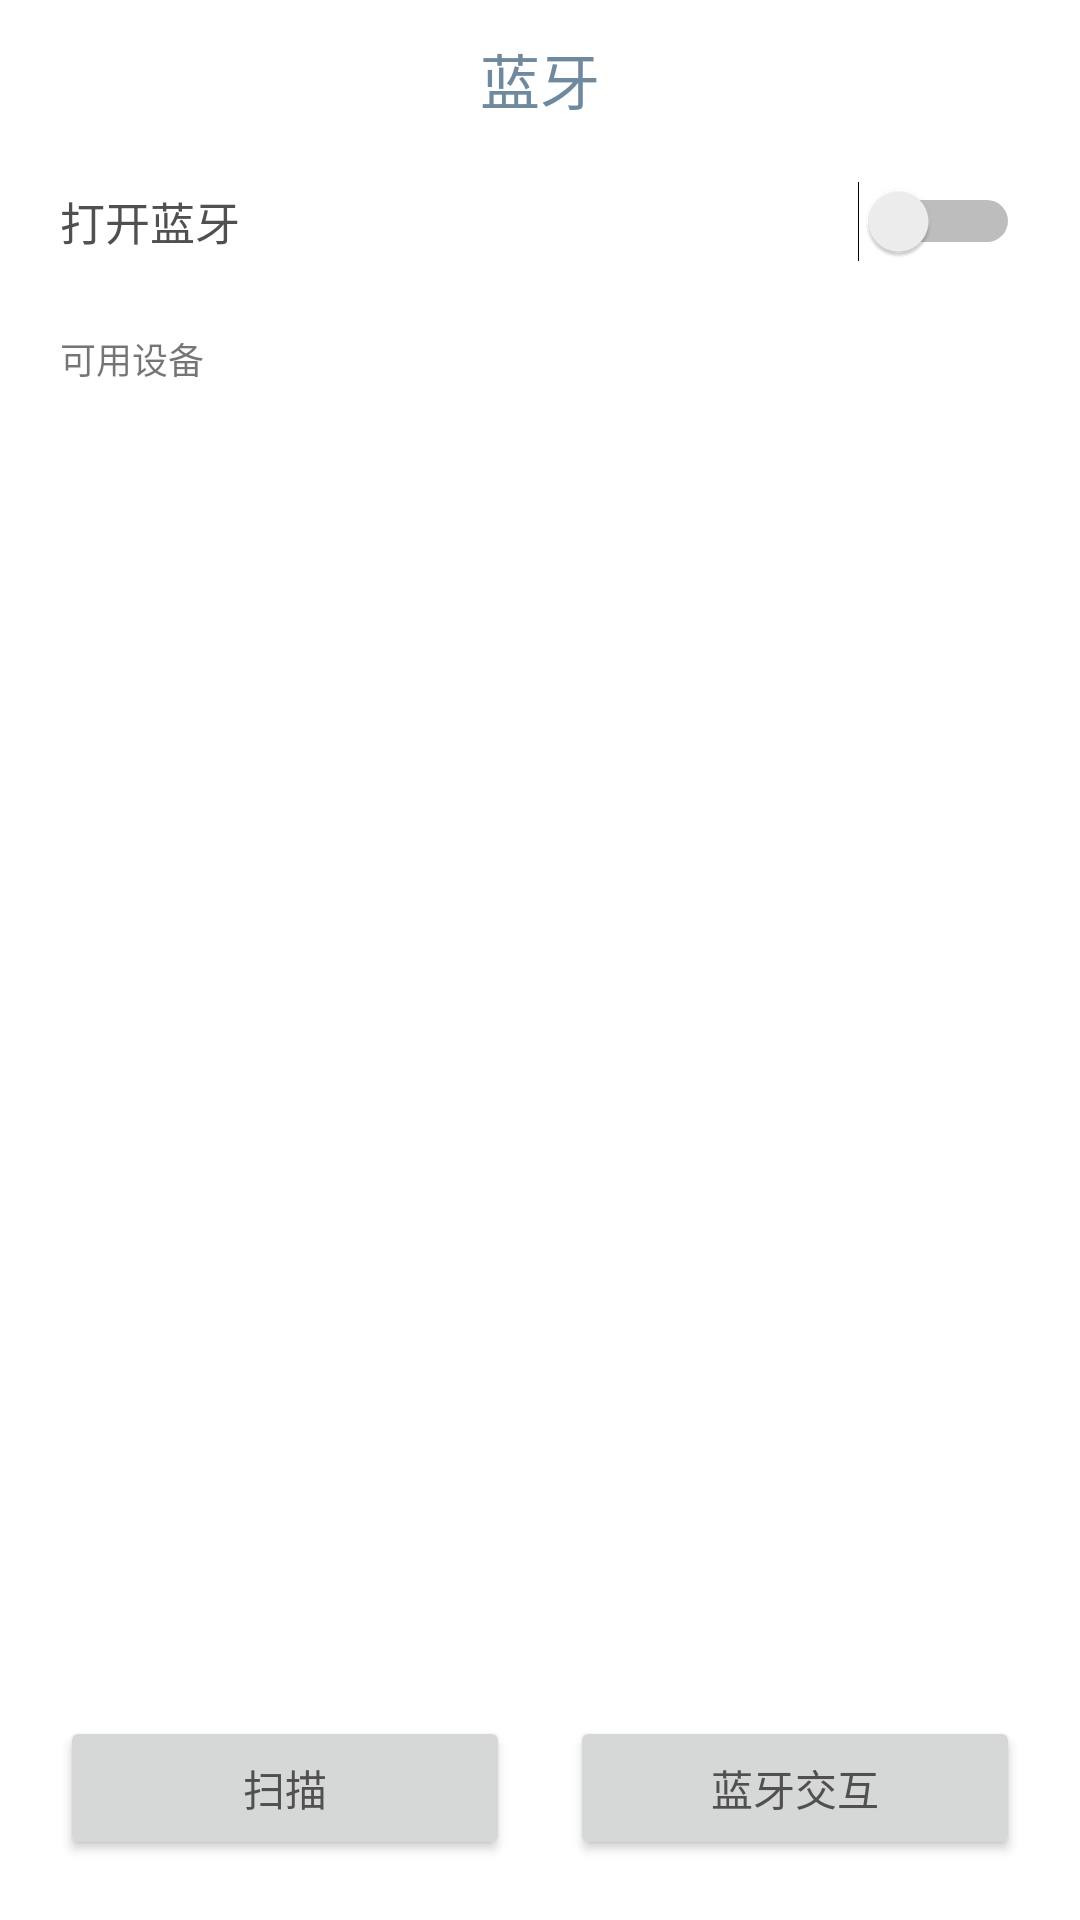

Layout XML and referenced resources for this Android screen:
<!-- AndroidManifest.xml: application theme AppTheme -->
<!-- res/layout/mybluetooth_activity.xml -->
<?xml version="1.0" encoding="utf-8"?>
<LinearLayout
    android:padding="5dp"
    android:background="#FFFFFF"
    android:orientation="vertical"
    xmlns:android="http://schemas.android.com/apk/res/android" android:layout_width="match_parent"
    android:layout_height="match_parent">
    <TextView
        android:padding="20px"
        android:gravity="center"
        android:layout_width="match_parent"
        android:layout_height="wrap_content"
        android:text="蓝牙"
        android:textColor="@color/new_ui_theme_smoke_blue"
        android:textSize="20sp"
        />
    <Switch
        android:id="@+id/bluetooth_open"
        android:layout_margin="5dp"
        android:padding="10dp"
        android:background="#FFFFFF"
        android:text="打开蓝牙"
        android:textColor="@color/new_ui_theme_black"
        android:textSize="15sp"
        android:layout_width="match_parent"
        android:layout_height="wrap_content" />
    <LinearLayout
        android:layout_marginLeft="5dp"
        android:layout_marginRight="5dp"
        android:orientation="vertical"
        android:layout_width="match_parent"
        android:layout_height="0dp"
        android:layout_weight="1">
        <LinearLayout
            android:orientation="horizontal"
            android:layout_width="match_parent"
            android:layout_height="wrap_content">
            <TextView
                android:padding="10dp"
                android:textSize="12sp"
                android:text="可用设备"
                android:layout_width="0dp"
                android:layout_weight="0.5"
                android:layout_height="wrap_content" />
            <TextView
                android:id="@+id/bluetooth_scan_status"
                android:layout_weight="0.5"
                android:background="#FFFFFF"
                android:padding="10dp"
                android:layout_width="wrap_content"
                android:layout_height="wrap_content" />
        </LinearLayout>
        <ListView
            android:layout_marginTop="3dp"
            android:id="@+id/bluetooth_device"
            android:layout_width="match_parent"
            android:layout_weight="1"
            android:layout_height="0dp" />
    </LinearLayout>

    <LinearLayout
        android:orientation="horizontal"
        android:layout_margin="5dp"
        android:layout_width="match_parent"
        android:layout_height="wrap_content">
        <Button
            android:textColor="@color/new_ui_theme_black"
            android:layout_gravity="center"
            android:layout_weight="1"
            android:layout_margin="10dp"
            android:id="@+id/bluetooth_scan"
            android:text="扫描"
            android:layout_width="0dp"
            android:layout_height="wrap_content" />
        <Button
            android:textColor="@color/new_ui_theme_black"
            android:layout_gravity="center"
            android:layout_weight="1"
            android:layout_margin="10dp"
            android:id="@+id/bluetooth_anim"
            android:text="蓝牙交互"
            android:layout_width="0dp"
            android:layout_height="wrap_content" />
    </LinearLayout>
</LinearLayout>
<!-- resources referenced by this layout -->
<resources>
  <color name="new_ui_theme_black">#505050</color>
  <color name="new_ui_theme_smoke_blue">#6F899E</color>
  <style name="AppTheme" parent="Theme.AppCompat.Light.NoActionBar">
          
          <item name="colorPrimary">@color/colorPrimary</item>
          <item name="colorPrimaryDark">@color/colorPrimaryDark</item>
          <item name="colorAccent">@color/new_ui_theme_smoke_blue</item>
      </style>
  <color name="colorPrimary">#3F51B5</color>
  <color name="colorPrimaryDark">#0288D1</color>
</resources>
